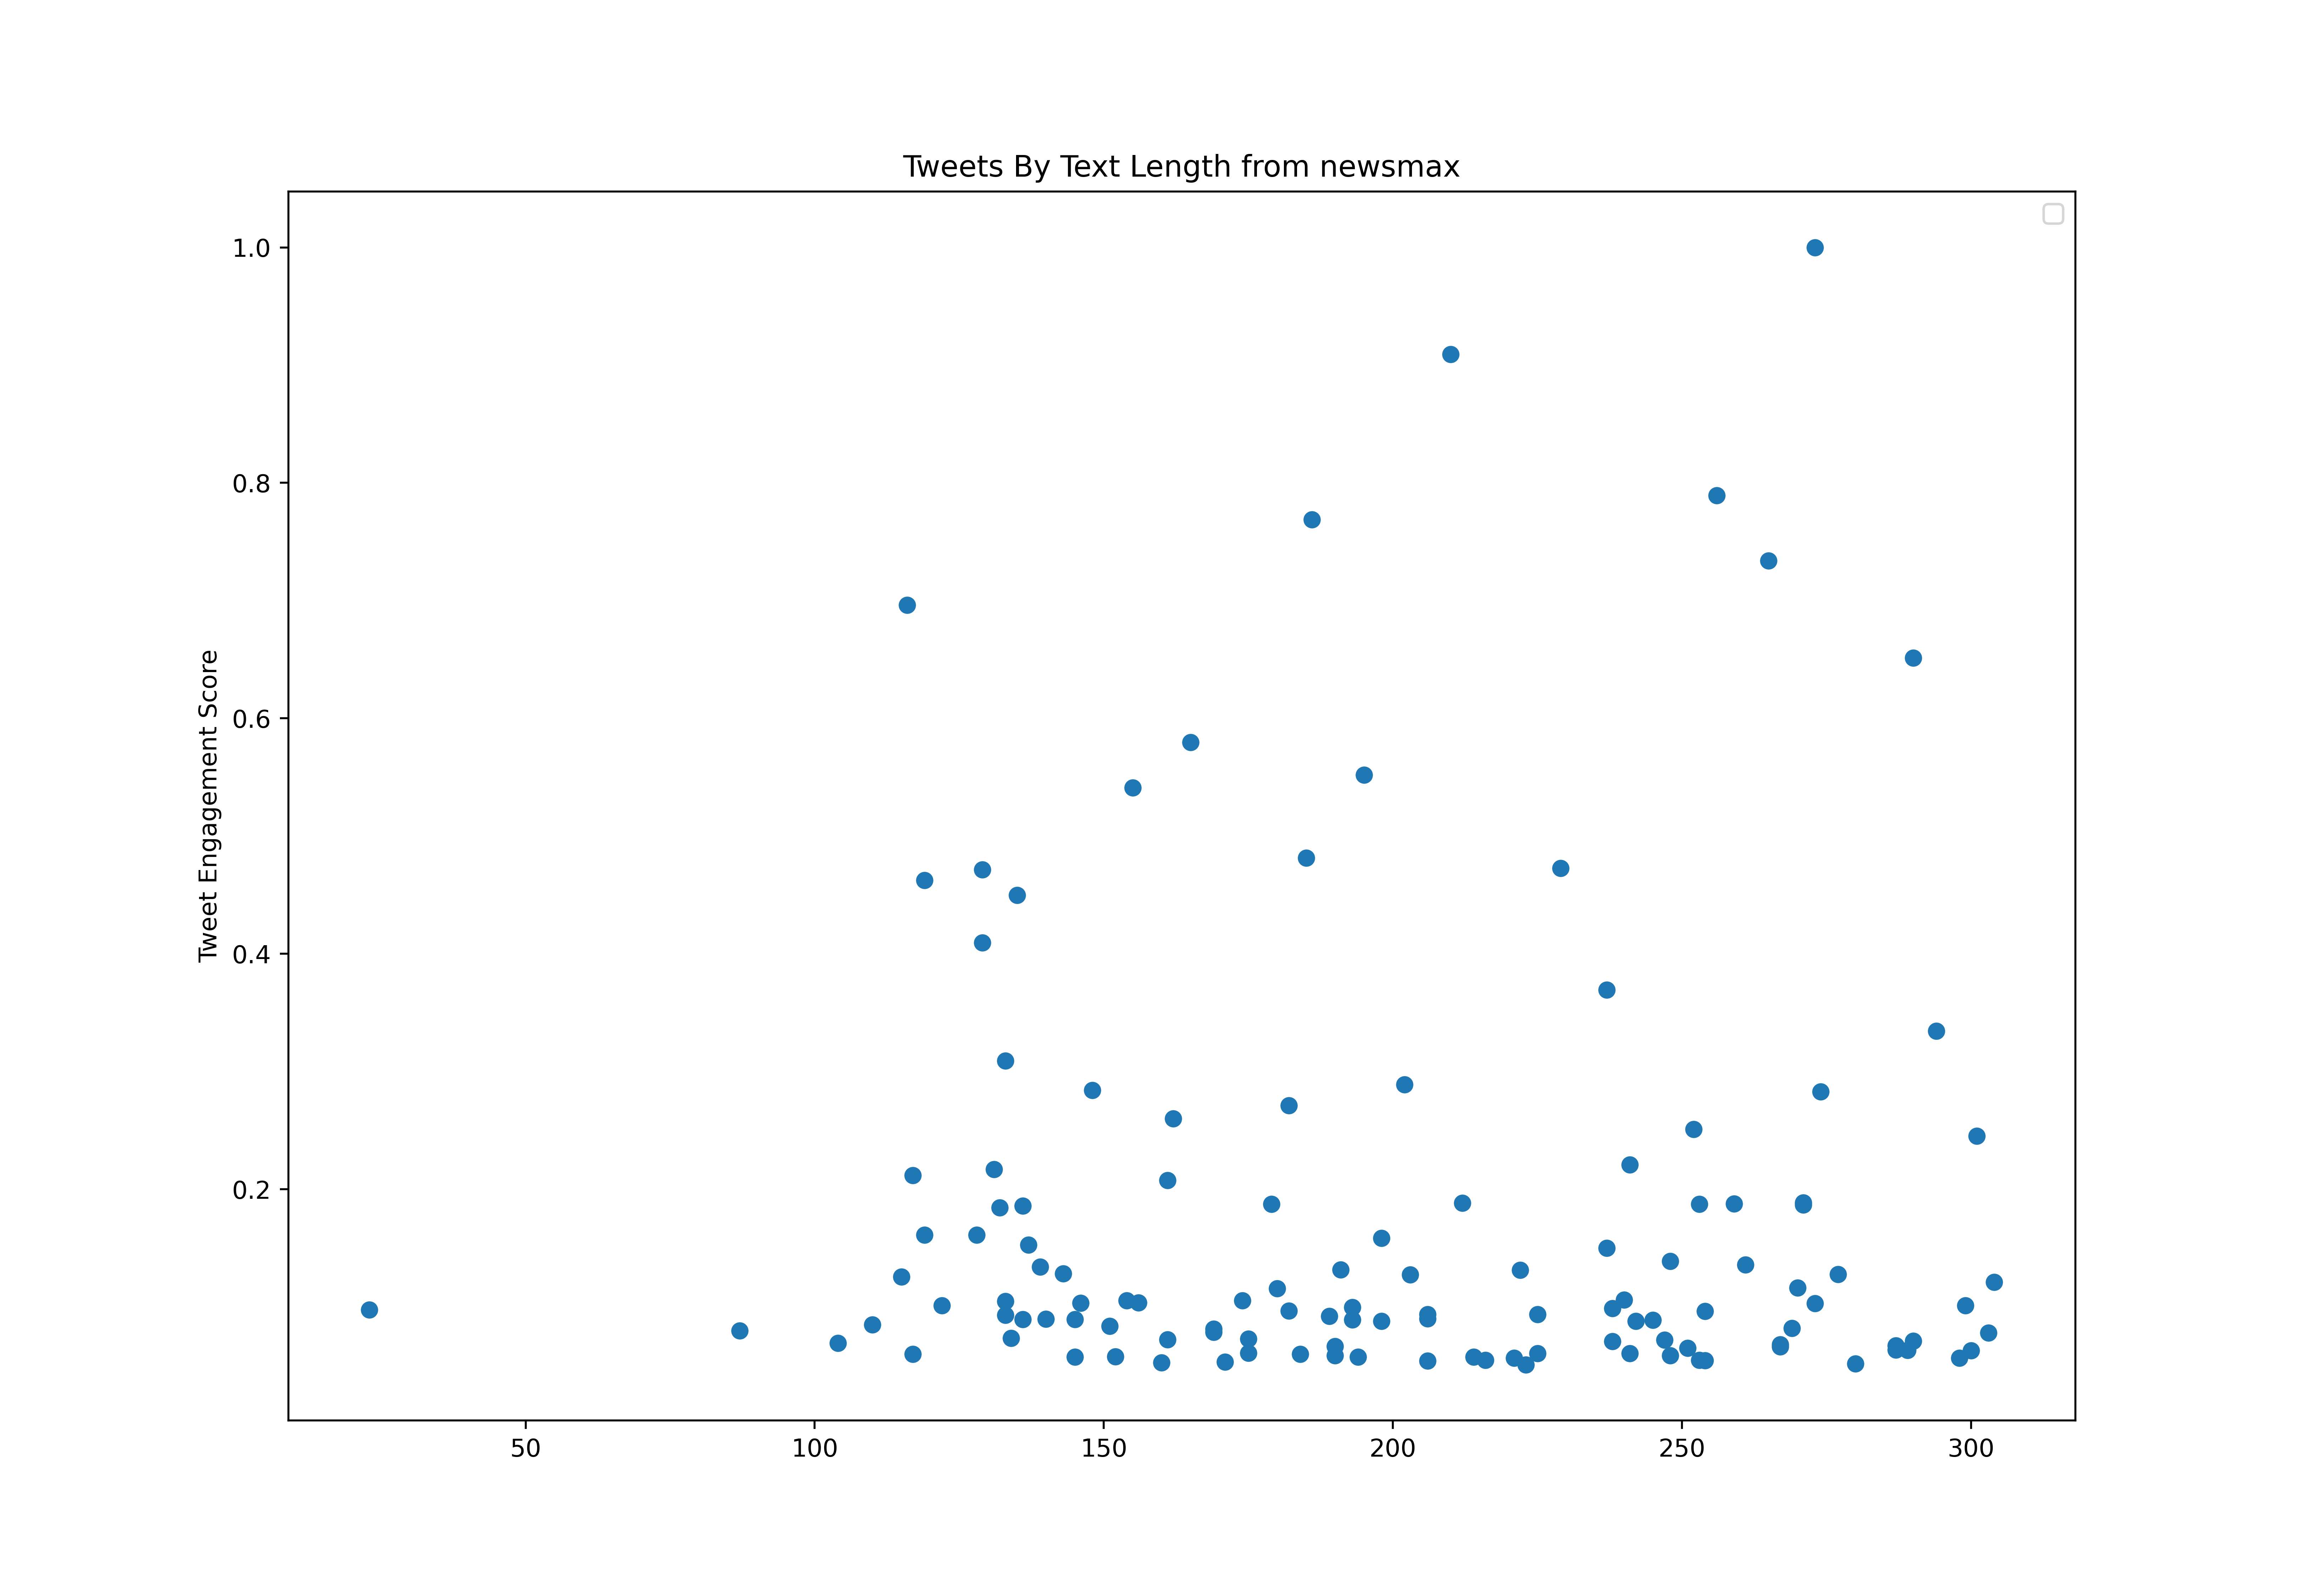

The file beside this chart, header and first rows:
id, created_at, score, text_length
1506304029160136712, 2022-03-22T16:17:20.000Z, 829.6, 182
1506305184208756736, 2022-03-22T16:21:56.000Z, 557.3, 299
1506306892586397700, 2022-03-22T16:28:43.000Z, 243.2, 198
1506308651203497985, 2022-03-22T16:35:42.000Z, 209.8, 255
1506311799959871504, 2022-03-22T16:48:13.000Z, 3437, 254
1506313952501780481, 2022-03-22T16:56:46.000Z, 276.7, 232
1506314988184502275, 2022-03-22T17:00:53.000Z, 310.2, 277
1506315979755728903, 2022-03-22T17:04:50.000Z, 158.4, 222
1506316691017371649, 2022-03-22T17:07:39.000Z, 104.9, 179
1506318271061975041, 2022-03-22T17:13:56.000Z, 3189, 145
1506318438863552514, 2022-03-22T17:14:36.000Z, 199.7, 237
1506320865209712644, 2022-03-22T17:24:15.000Z, 170.7, 206
1506326088124964881, 2022-03-22T17:45:00.000Z, 1223, 217
1506329868723699714, 2022-03-22T18:00:01.000Z, 358.7, 232
1506332093059543041, 2022-03-22T18:08:51.000Z, 518.3, 171
1506333531676594182, 2022-03-22T18:14:34.000Z, 627.1, 296
1506334160985604100, 2022-03-22T18:17:04.000Z, 197.5, 156
1506334934088126464, 2022-03-22T18:20:09.000Z, 619.8, 207
1506338067459690497, 2022-03-22T18:32:36.000Z, 1643, 292
1506339392578854915, 2022-03-22T18:37:52.000Z, 289.5, 303
1506342612101316609, 2022-03-22T18:50:39.000Z, 186.9, 126
1506342730720448512, 2022-03-22T18:51:08.000Z, 361, 219
1506344973876178944, 2022-03-22T19:00:02.000Z, 389.4, 260
1506345322838061056, 2022-03-22T19:01:26.000Z, 96.51, 270
1506346087602262024, 2022-03-22T19:04:28.000Z, 131.7, 228
1506346164135858184, 2022-03-22T19:04:46.000Z, 3170, 245
1506347213609263105, 2022-03-22T19:08:56.000Z, 586.3, 241
1506348880803205121, 2022-03-22T19:15:34.000Z, 323, 213
1506350421610217476, 2022-03-22T19:21:41.000Z, 3554, 193
1506356180301484032, 2022-03-22T19:44:34.000Z, 765.4, 261
1506356281321263104, 2022-03-22T19:44:58.000Z, 159, 258
1506356315500818433, 2022-03-22T19:45:07.000Z, 626, 193
1506359605198163968, 2022-03-22T19:58:11.000Z, 225.9, 176
1506359983121715203, 2022-03-22T19:59:41.000Z, 538.4, 180
1506360066051645447, 2022-03-22T20:00:01.000Z, 6711, 271
1506371712169902080, 2022-03-22T20:46:17.000Z, 123.9, 231
1506374323782754304, 2022-03-22T20:56:40.000Z, 16821, 229
1506375166921609216, 2022-03-22T21:00:01.000Z, 752, 296
1506377697718460417, 2022-03-22T21:10:04.000Z, 2095, 190
1506378936309084161, 2022-03-22T21:15:00.000Z, 882.6, 194
1506380194923352069, 2022-03-22T21:20:00.000Z, 868.6, 303
1506381744315936770, 2022-03-22T21:26:09.000Z, 663.9, 250
1506382747954081793, 2022-03-22T21:30:09.000Z, 201.4, 194
1506387919514206209, 2022-03-22T21:50:42.000Z, 787.7, 246
1506390264578859009, 2022-03-22T22:00:01.000Z, 462.5, 304
1506391687517519873, 2022-03-22T22:05:40.000Z, 1160, 269
1506392435575775235, 2022-03-22T22:08:38.000Z, 2157, 241
1506392787985395712, 2022-03-22T22:10:02.000Z, 1953, 216
1506394199481933824, 2022-03-22T22:15:39.000Z, 320.2, 266
1506395514383740932, 2022-03-22T22:20:52.000Z, 936.1, 226
1506400411485302785, 2022-03-22T22:40:20.000Z, 133.3, 245
1506404079819366402, 2022-03-22T22:54:54.000Z, 183.5, 194
1506405367189807105, 2022-03-22T23:00:01.000Z, 181.3, 242
1506412911547269123, 2022-03-22T23:30:00.000Z, 1032, 226
1506414669145149443, 2022-03-22T23:36:59.000Z, 7386, 161
1506423140083150848, 2022-03-23T00:10:39.000Z, 129.4, 229
1506423479784153094, 2022-03-23T00:12:00.000Z, 183, 293
1506425115076034564, 2022-03-23T00:18:30.000Z, 724.7, 188
1506427767323344899, 2022-03-23T00:29:02.000Z, 710.8, 277
1506432006724354053, 2022-03-23T00:45:53.000Z, 321.9, 206
... 784 more rows
